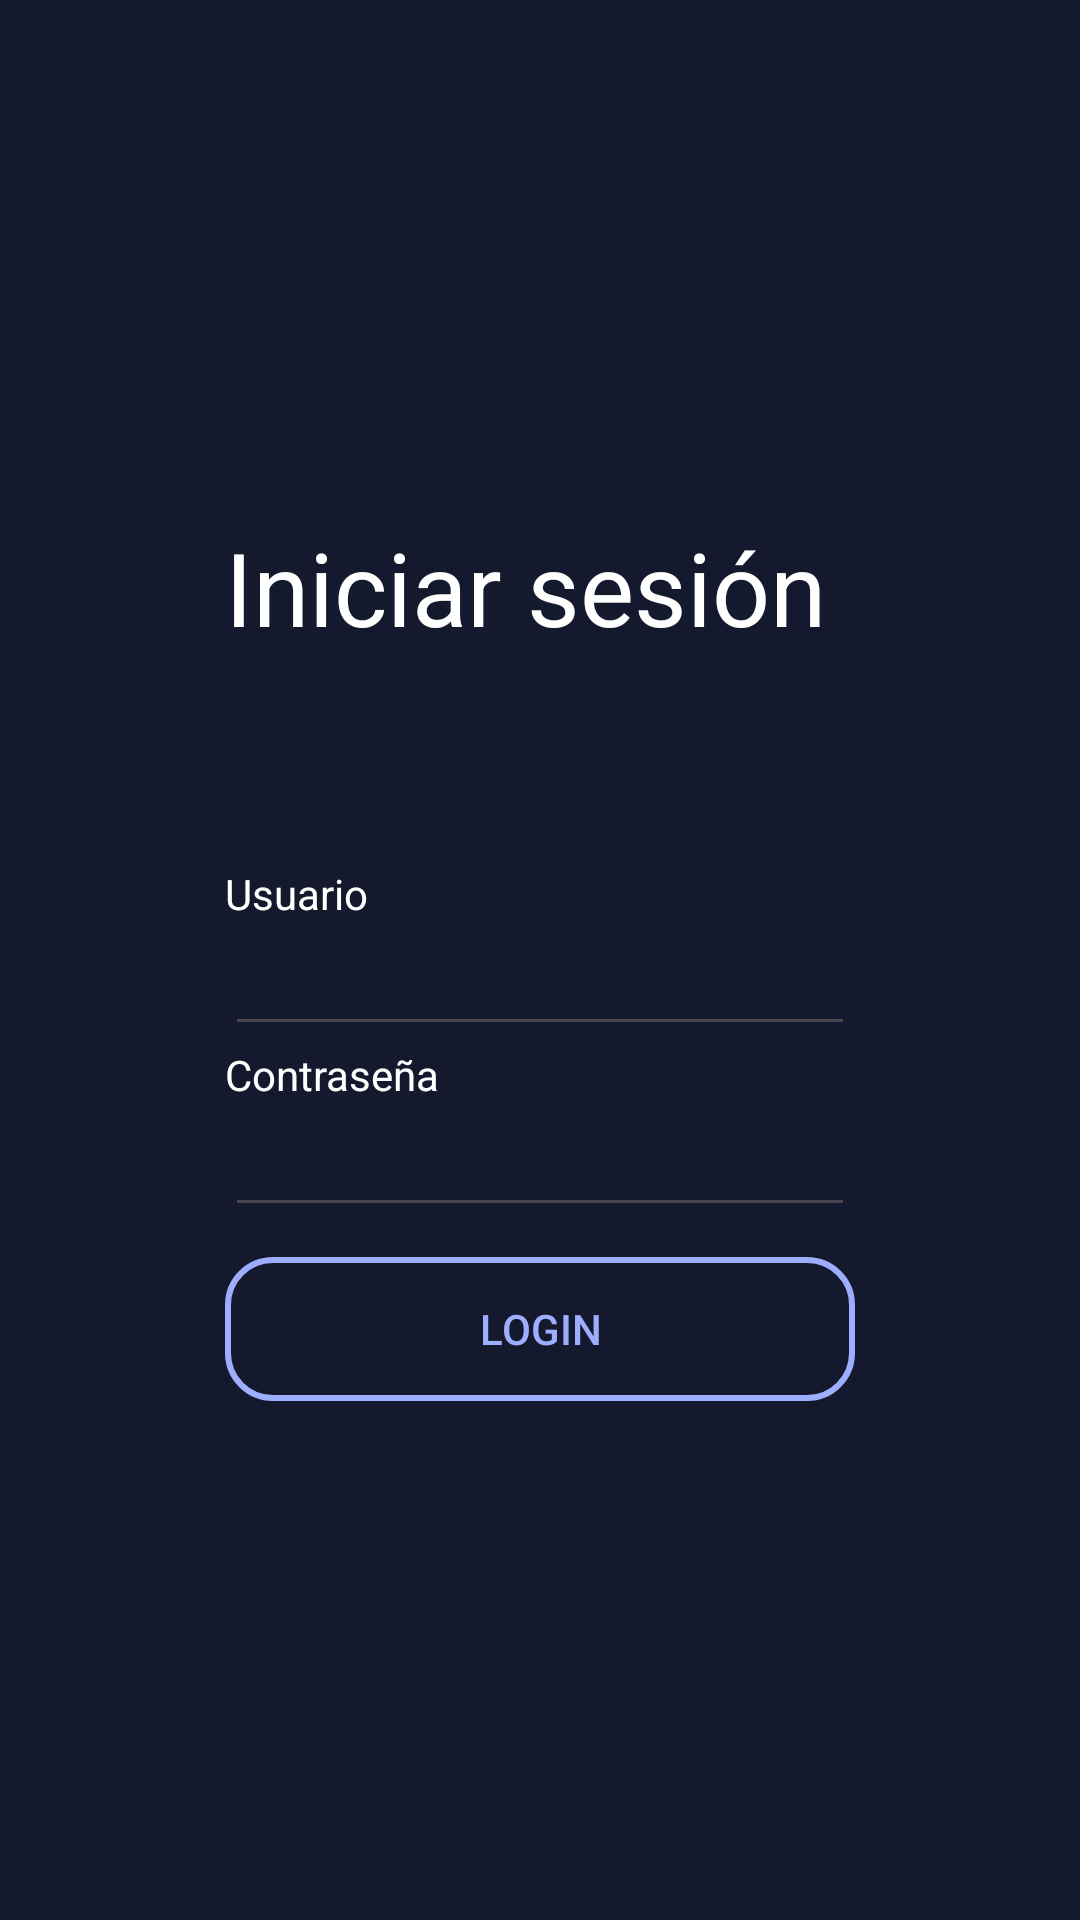

Reconstruct the res/layout file that produces this screen, plus the resources it refers to.
<!-- AndroidManifest.xml: application theme Theme.ProAssist -->
<!-- res/layout/activity_login.xml -->
<?xml version="1.0" encoding="utf-8"?>
<androidx.constraintlayout.widget.ConstraintLayout xmlns:android="http://schemas.android.com/apk/res/android"
    xmlns:app="http://schemas.android.com/apk/res-auto"
    xmlns:tools="http://schemas.android.com/tools"
    android:layout_width="match_parent"
    android:layout_height="match_parent"
    tools:context=".activities.ActivityLogin">

    <LinearLayout
        android:layout_width="match_parent"
        android:layout_height="match_parent"
        android:background="@color/blueBG"
        android:gravity="center"
        android:orientation="vertical"
        app:layout_constraintBottom_toBottomOf="parent"
        app:layout_constraintEnd_toEndOf="parent"
        app:layout_constraintStart_toStartOf="parent"
        app:layout_constraintTop_toTopOf="parent">

        <LinearLayout
            android:layout_width="wrap_content"
            android:layout_height="wrap_content"
            android:gravity="center"
            android:orientation="vertical">

            <TextView
                android:id="@+id/textView3"
                android:layout_width="match_parent"
                android:layout_height="wrap_content"
                android:layout_marginBottom="70dp"
                android:text="Iniciar sesión"
                android:textColor="@color/white"
                android:textSize="34sp" />

            <TextView
                android:id="@+id/textView"
                android:layout_width="match_parent"
                android:layout_height="wrap_content"
                android:text="Usuario"
                android:textColor="@color/white" />

            <EditText
                android:id="@+id/inputUsuario"
                android:layout_width="wrap_content"
                android:layout_height="wrap_content"
                android:ems="10"
                android:inputType="text" />

            <TextView
                android:id="@+id/textView2"
                android:layout_width="match_parent"
                android:layout_height="wrap_content"
                android:text="Contraseña"
                android:textColor="@color/white" />

            <EditText
                android:id="@+id/inputPassword"
                android:layout_width="match_parent"
                android:layout_height="wrap_content"
                android:layout_marginBottom="10dp"
                android:ems="10"
                android:inputType="text" />

            <Button
                android:id="@+id/btnLogin"
                android:layout_width="match_parent"
                android:layout_height="wrap_content"
                android:background="@drawable/buttonbg"
                android:text="Login"
                android:textColor="@color/blueLight"
                android:theme="@style/button" />
        </LinearLayout>

    </LinearLayout>

</androidx.constraintlayout.widget.ConstraintLayout>
<!-- resources referenced by this layout -->
<resources>
  <color name="blueBG">#15192D</color>
  <color name="blueLight">#9DAEFF</color>
  <color name="white">#FFFFFFFF</color>
  <!-- drawable buttonbg (drawable) -->
  <?xml version="1.0" encoding="utf-8"?>
  <selector xmlns:android="http://schemas.android.com/apk/res/android">
      <item>
          <shape android:shape="rectangle">
              <solid android:color="@color/transparent" />
              <stroke android:width="2dp" android:color="@color/blueLight" />
  
              <corners android:radius="15dp" />
          </shape>
      </item>
  </selector>
  <style name="button">
          <item name="android:background">@drawable/buttonbg</item>
          <item name="android:textColor">@color/blueLight</item>
      </style>
  <style name="Theme.ProAssist" parent="Base.Theme.ProAssist" />
  <color name="transparent">#00FFFFFF</color>
  <style name="Base.Theme.ProAssist" parent="Theme.Material3.DayNight.NoActionBar">
          
          
      </style>
</resources>
